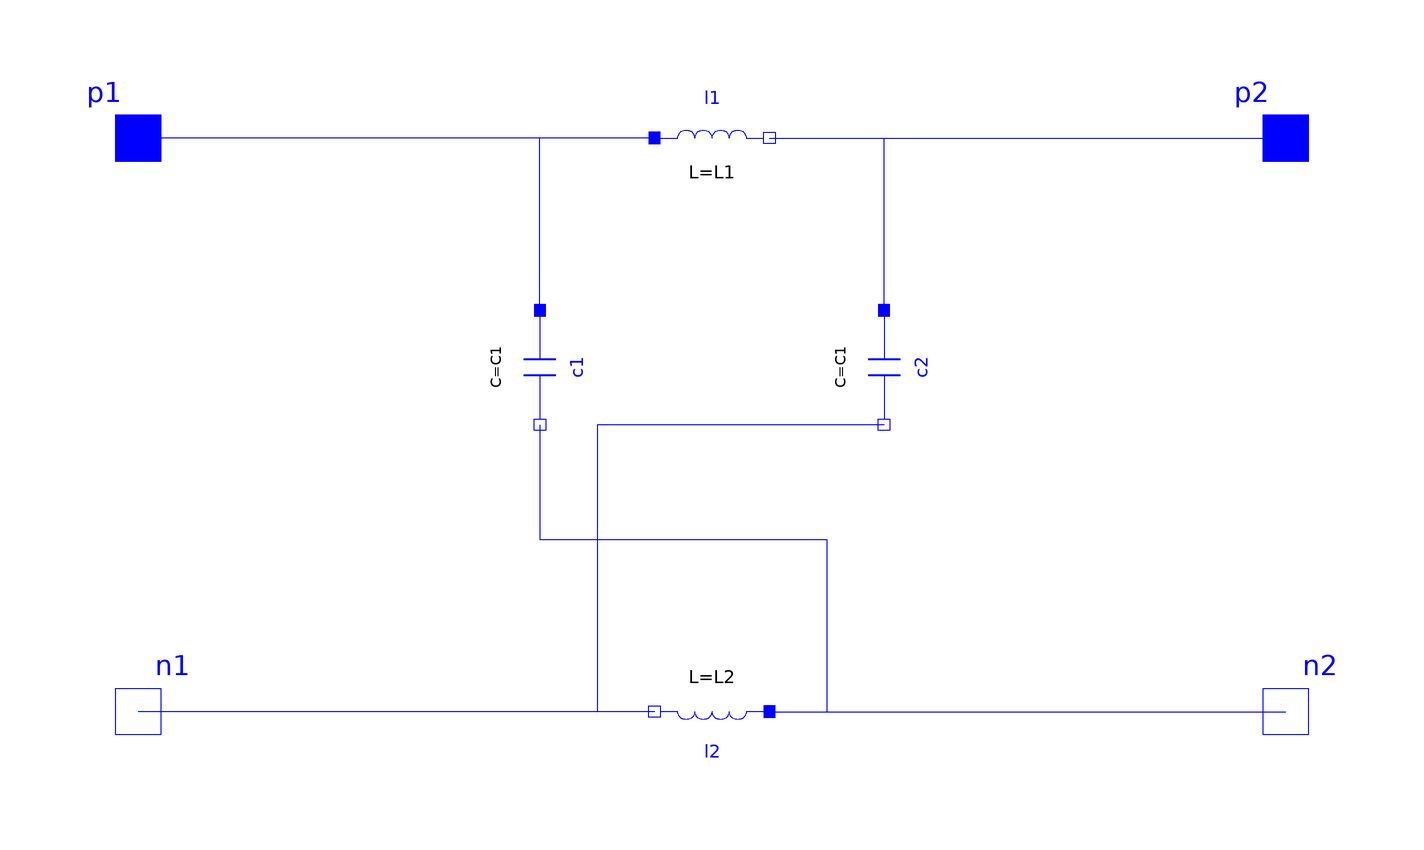

This picture is the connection diagram that the Modelica source below describes through its graphical annotations.

model Zsource
  //extends Modelica.Electrical.Analog.Interfaces.TwoPort;
  Modelica.Electrical.Analog.Interfaces.PositivePin p1 
    annotation (Placement(transformation(extent={{-110,40},{-90,60}})));
  Modelica.Electrical.Analog.Interfaces.NegativePin n1 
    annotation (Placement(transformation(extent={{-110,-60},{-90,-40}})));
  Modelica.Electrical.Analog.Interfaces.PositivePin p2 
    annotation (Placement(transformation(extent={{90,40},{110,60}})));
  Modelica.Electrical.Analog.Interfaces.NegativePin n2 
    annotation (Placement(transformation(extent={{90,-60},{110,-40}})));

  parameter Modelica.SIunits.Inductance L1;
  parameter Modelica.SIunits.Capacitance C1;
  parameter Modelica.SIunits.Inductance L2;
  parameter Modelica.SIunits.Capacitance C2;

  Modelica.Electrical.Analog.Basic.Inductor l1(L=L1) 
    annotation (Placement(transformation(extent={{-10,40},{10,60}})));
  Modelica.Electrical.Analog.Basic.Inductor l2(L=L2) annotation (Placement(
        transformation(
        extent={{-10,-10},{10,10}},
        rotation=180,
        origin={0,-50})));
  Modelica.Electrical.Analog.Basic.Capacitor c1(C=C1) annotation (Placement(
        transformation(
        extent={{-10,-10},{10,10}},
        rotation=270,
        origin={-30,10})));
  Modelica.Electrical.Analog.Basic.Capacitor c2(C=C1) annotation (Placement(
        transformation(
        extent={{-10,-10},{10,10}},
        rotation=270,
        origin={30,10})));
  annotation (Diagram(coordinateSystem(preserveAspectRatio=true, extent={{-100,
            -100},{100,100}}),
                      graphics));
equation
  connect(l1.p, p1) annotation (Line(
      points={{-10,50},{-100,50}},
      color={0,0,255},
      smooth=Smooth.None));
  connect(c1.p, p1) annotation (Line(
      points={{-30,20},{-30,50},{-100,50}},
      color={0,0,255},
      smooth=Smooth.None));
  connect(l1.n, p2) annotation (Line(
      points={{10,50},{100,50}},
      color={0,0,255},
      smooth=Smooth.None));
  connect(c2.p, p2) annotation (Line(
      points={{30,20},{30,50},{100,50}},
      color={0,0,255},
      smooth=Smooth.None));
  connect(l2.n, n1) annotation (Line(
      points={{-10,-50},{-100,-50}},
      color={0,0,255},
      smooth=Smooth.None));
  connect(c2.n, n1) annotation (Line(
      points={{30,0},{-20,0},{-20,-50},{-100,-50}},
      color={0,0,255},
      smooth=Smooth.None));
  connect(l2.p, n2) annotation (Line(
      points={{10,-50},{100,-50}},
      color={0,0,255},
      smooth=Smooth.None));
  connect(c1.n, n2) annotation (Line(
      points={{-30,0},{-30,-20},{20,-20},{20,-50},{100,-50}},
      color={0,0,255},
      smooth=Smooth.None));
end Zsource;